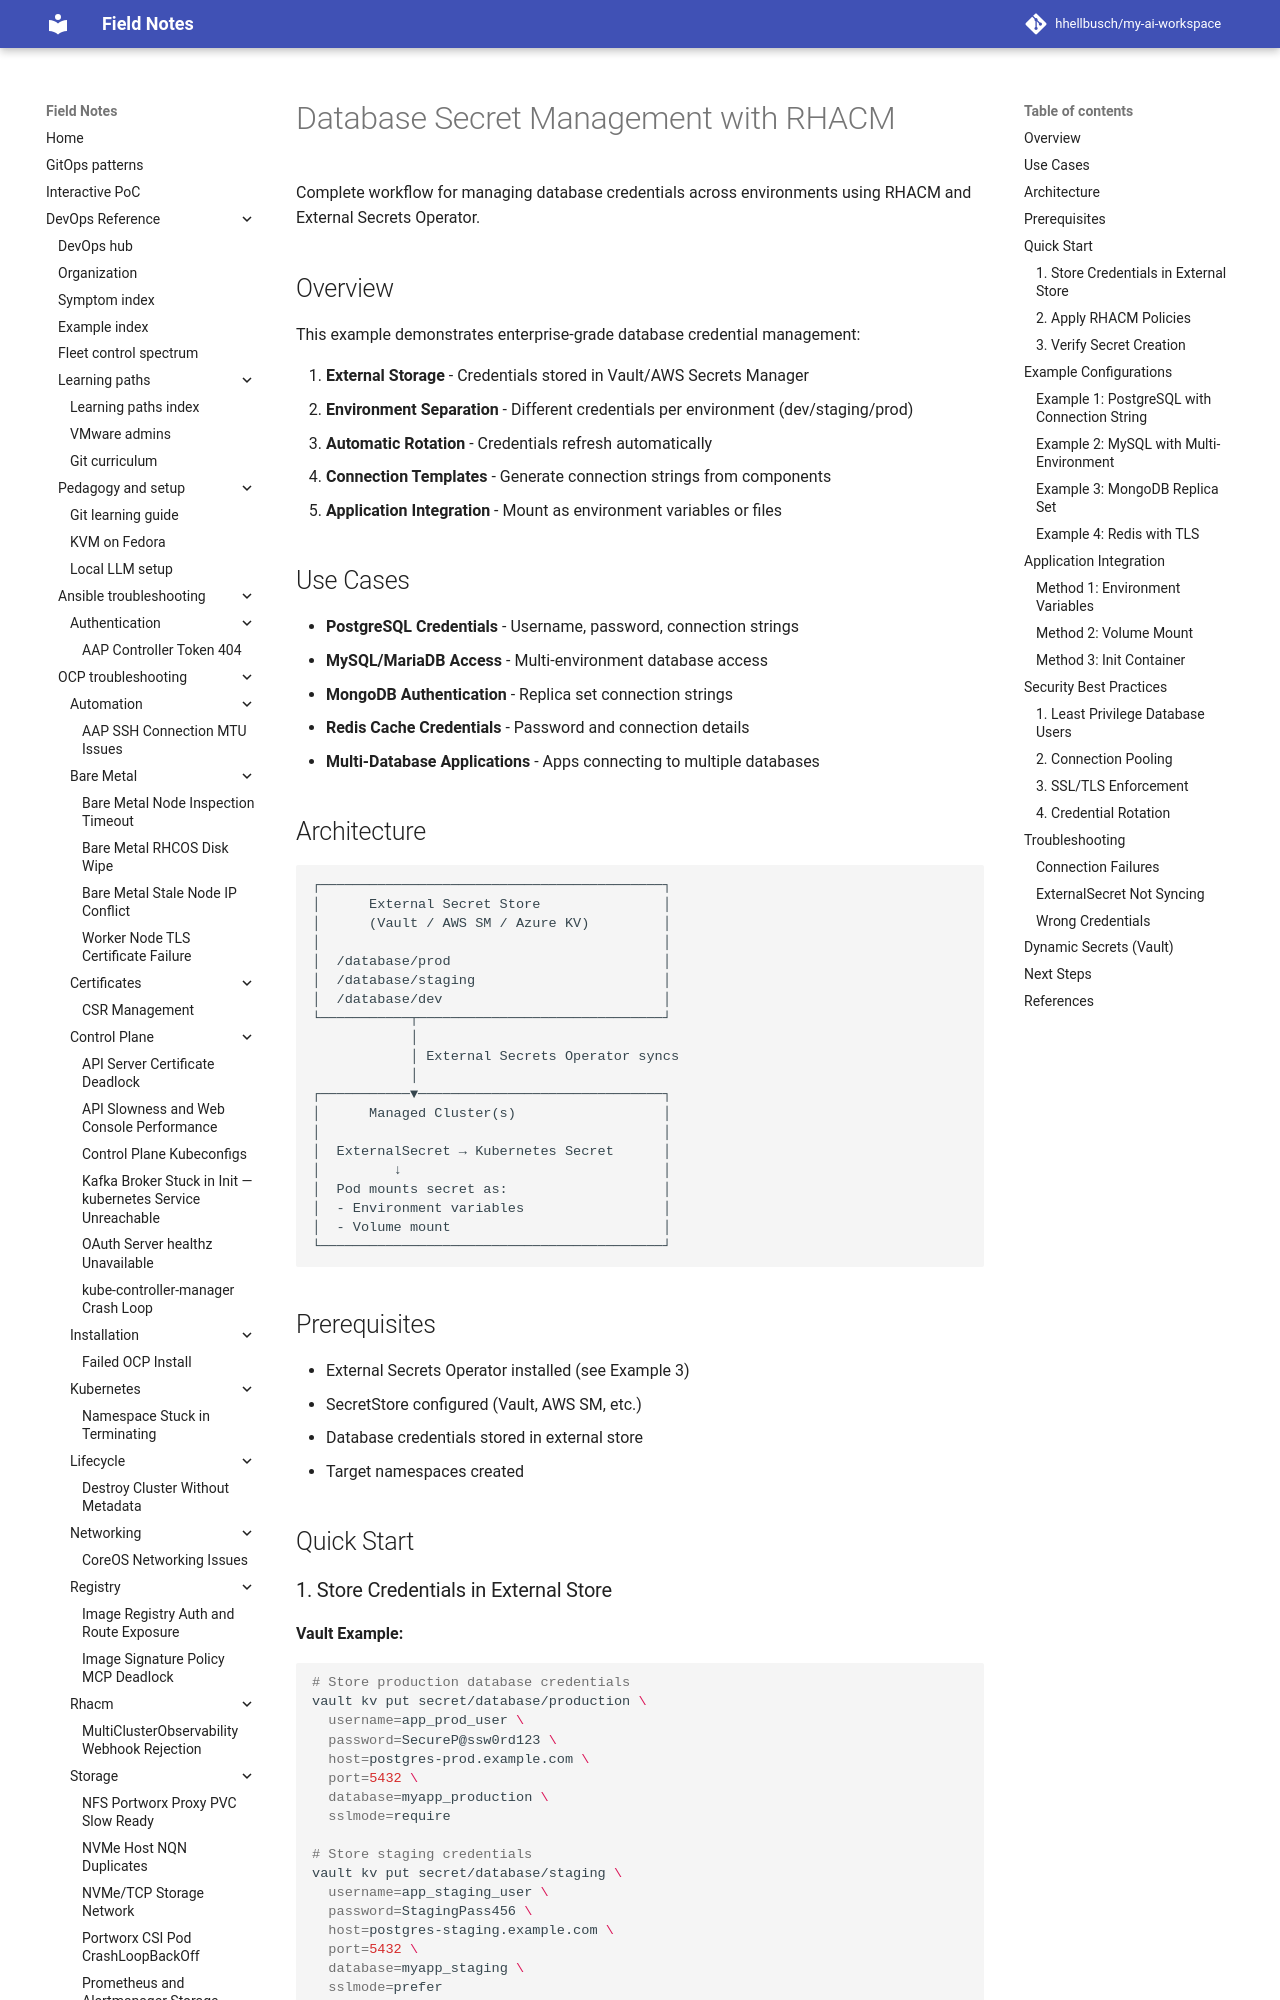

repository: hhellbusch/my-ai-workspace · page: devops/rhacm/examples/secret-management/5_database_secrets/index.html · generator: mkdocs

# Database Secret Management with RHACM

Complete workflow for managing database credentials across environments using RHACM and External Secrets Operator.

## Overview

This example demonstrates enterprise-grade database credential management:

1. **External Storage** - Credentials stored in Vault/AWS Secrets Manager
2. **Environment Separation** - Different credentials per environment (dev/staging/prod)
3. **Automatic Rotation** - Credentials refresh automatically
4. **Connection Templates** - Generate connection strings from components
5. **Application Integration** - Mount as environment variables or files

## Use Cases

- **PostgreSQL Credentials** - Username, password, connection strings
- **MySQL/MariaDB Access** - Multi-environment database access
- **MongoDB Authentication** - Replica set connection strings
- **Redis Cache Credentials** - Password and connection details
- **Multi-Database Applications** - Apps connecting to multiple databases

## Architecture

```
┌──────────────────────────────────────────┐
│      External Secret Store               │
│      (Vault / AWS SM / Azure KV)         │
│                                          │
│  /database/prod                          │
│  /database/staging                       │
│  /database/dev                           │
└───────────┬──────────────────────────────┘
            │
            │ External Secrets Operator syncs
            │
┌───────────▼──────────────────────────────┐
│      Managed Cluster(s)                  │
│                                          │
│  ExternalSecret → Kubernetes Secret      │
│         ↓                                │
│  Pod mounts secret as:                   │
│  - Environment variables                 │
│  - Volume mount                          │
└──────────────────────────────────────────┘
```

## Prerequisites

- External Secrets Operator installed (see Example 3)
- SecretStore configured (Vault, AWS SM, etc.)
- Database credentials stored in external store
- Target namespaces created

## Quick Start
